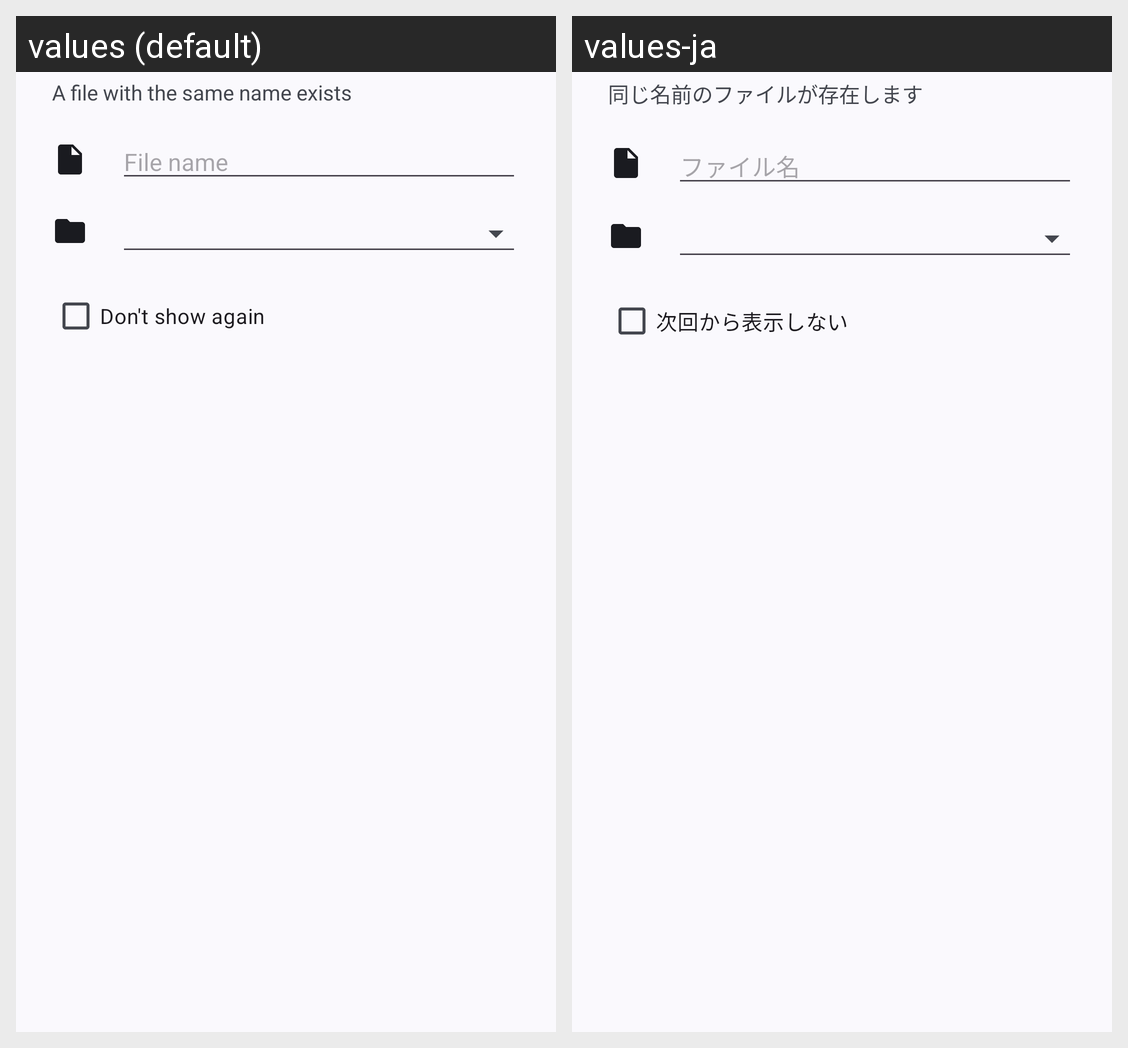

Here is an Android app screen in its default locale and in the app's own translations. Write out the translated-string differences for the strings that appear on this screen.
Android screen res/layout/dialog_download_again.xml rendered under 2 locales, left to right: values (default), values-ja. Device: Nexus 5 (rendered at 1080×1920; each locale shown at half size, 540×960, under a caption strip naming it); theme Theme.AozoraBrowser.
Strings drawn on this screen, with the default value and each locale's value (text and hints the layout hard-codes, and strings that could not be matched under every locale, appear in the picture but are not listed):

i18n_85fb67df82
  values: A file with the same name exists
  values-ja: 同じ名前のファイルが存在します

i18n_620172650a
  values: File name
  values-ja: ファイル名

i18n_93134f365c
  values: Don't show again
  values-ja: 次回から表示しない
